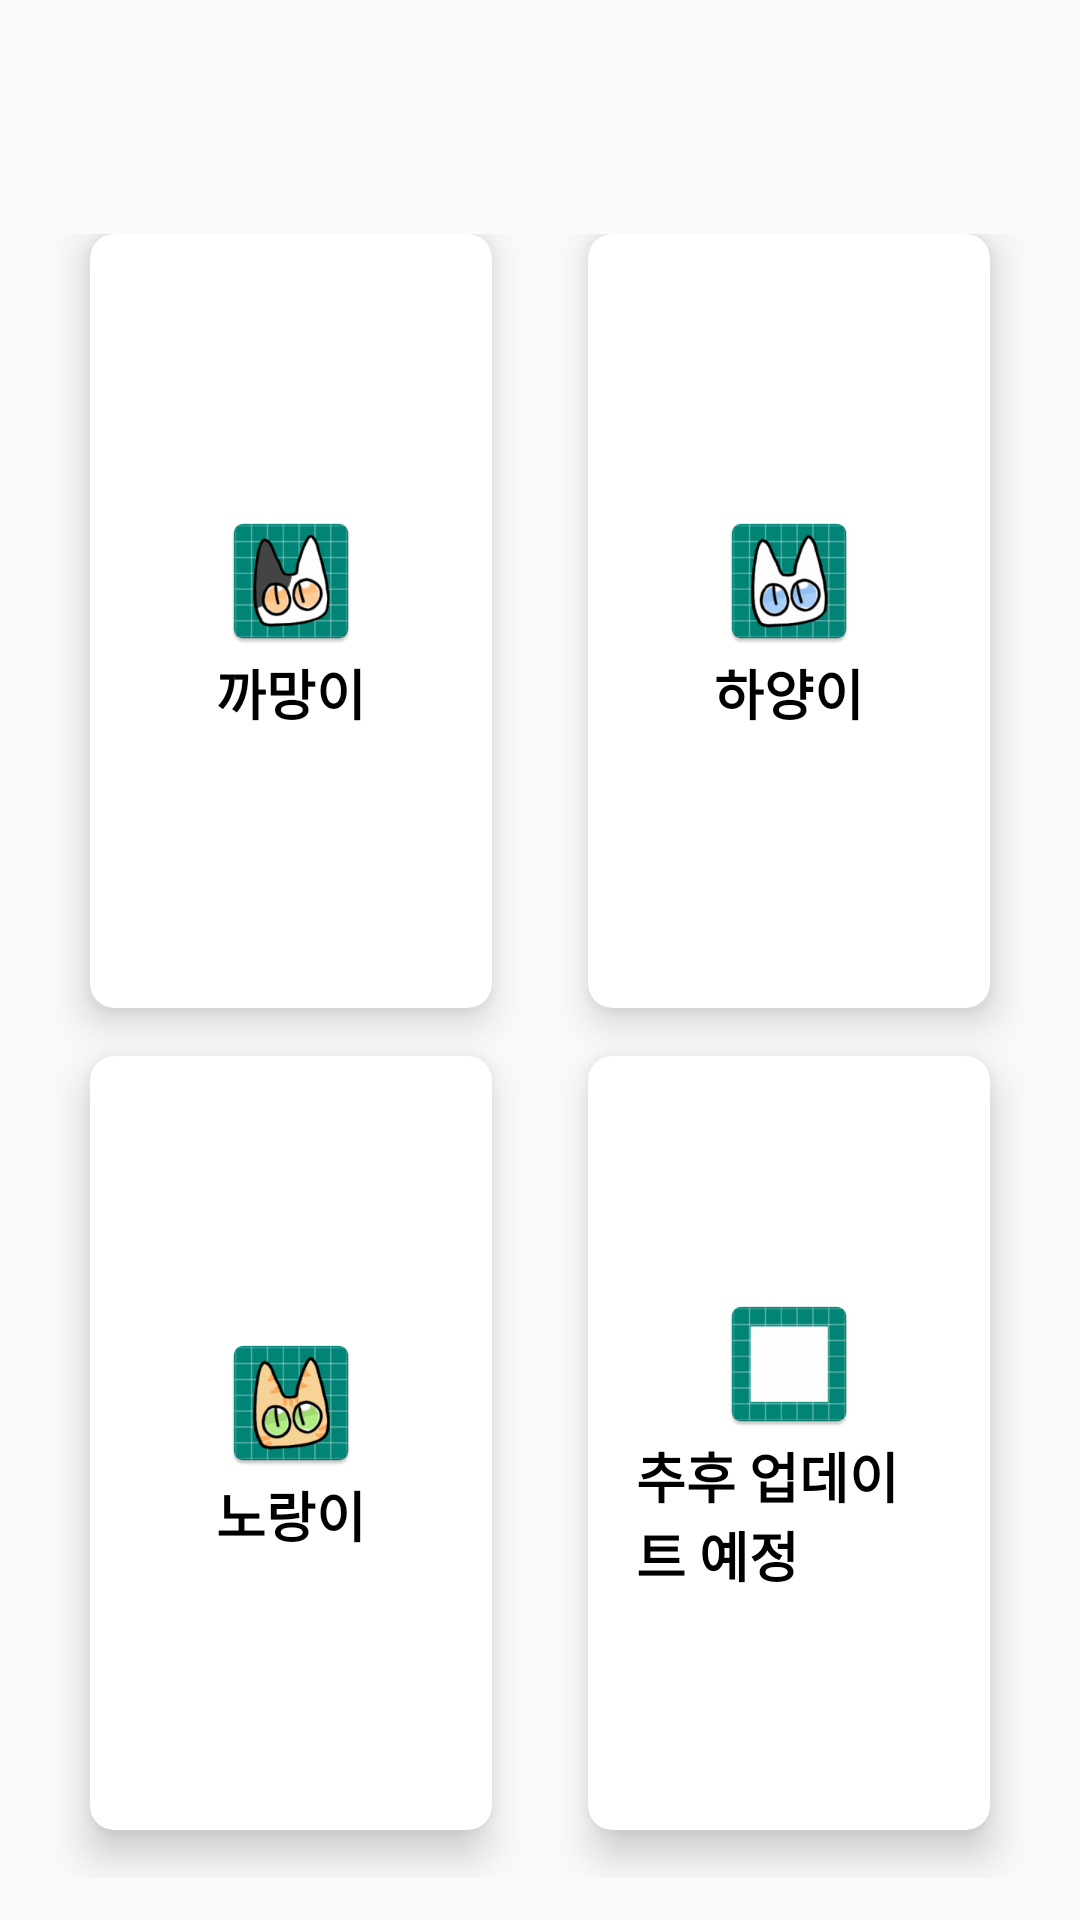

Produce the Android XML layout that renders to this screen, including the resource entries it uses.
<!-- AndroidManifest.xml: application theme AppTheme -->
<!-- res/layout/activity_illusted.xml -->
<?xml version="1.0" encoding="utf-8"?>
<LinearLayout
    xmlns:android="http://schemas.android.com/apk/res/android"
    xmlns:app="http://schemas.android.com/apk/res-auto"
    xmlns:tools="http://schemas.android.com/tools"
    android:layout_width="match_parent"
    android:layout_height="match_parent"
    android:weightSum="10"
    android:orientation="vertical"
    tools:context=".IllustedActivity">

    
    <RelativeLayout
        android:layout_weight="1"
        android:layout_width="fill_parent"
        android:layout_height="0dp">

        <TextView
            android:id="@+id/nowPoint"
            android:layout_width="fill_parent"
            android:layout_height="wrap_content"
            android:textSize="34sp" />

    </RelativeLayout>

    <GridLayout
        android:id="@+id/mainGrid"
        android:layout_weight="9"
        android:alignmentMode="alignMargins"
        android:columnCount="2"
        android:rowCount="2"
        android:columnOrderPreserved="false"
        android:padding="14dp"
        android:layout_width="match_parent"
        android:layout_height="0dp">

        

        
        <android.support.v7.widget.CardView
            android:layout_width="0dp"
            android:layout_height="0dp"
            android:layout_rowWeight="1"
            android:layout_columnWeight="1"
            android:layout_marginLeft="16dp"
            android:layout_marginRight="16dp"
            android:layout_marginBottom="16dp"
            app:cardCornerRadius="8dp"
            app:cardElevation="8dp">

            <LinearLayout
                android:layout_width="wrap_content"
                android:layout_height="wrap_content"
                android:layout_gravity="center_horizontal|center_vertical"
                android:layout_margin="16dp"
                android:orientation="vertical">

                <ImageView
                    android:layout_width="wrap_content"
                    android:layout_height="wrap_content"
                    android:layout_gravity="center_horizontal"
                    android:src="@mipmap/cat_face_b" />

                <TextView
                    android:layout_width="wrap_content"
                    android:layout_height="wrap_content"
                    android:layout_gravity="center"
                    android:text="까망이"
                    android:textAlignment="center"
                    android:textColor="@android:color/black"
                    android:textSize="18sp"
                    android:textStyle="bold" />

            </LinearLayout>

        </android.support.v7.widget.CardView>

        

        
        <android.support.v7.widget.CardView
            android:layout_width="0dp"
            android:layout_height="0dp"
            android:layout_rowWeight="1"
            android:layout_columnWeight="1"
            android:layout_marginLeft="16dp"
            android:layout_marginRight="16dp"
            android:layout_marginBottom="16dp"
            app:cardCornerRadius="8dp"
            app:cardElevation="8dp">

            <LinearLayout
                android:layout_width="wrap_content"
                android:layout_height="wrap_content"
                android:layout_gravity="center_horizontal|center_vertical"
                android:layout_margin="16dp"
                android:orientation="vertical">

                <ImageView
                    android:layout_width="wrap_content"
                    android:layout_height="wrap_content"
                    android:layout_gravity="center_horizontal"
                    android:src="@mipmap/cat_face_w" />

                <TextView
                    android:layout_width="wrap_content"
                    android:layout_height="wrap_content"
                    android:layout_gravity="center"
                    android:text="하양이"
                    android:textAlignment="center"
                    android:textColor="@android:color/black"
                    android:textSize="18sp"
                    android:textStyle="bold" />

            </LinearLayout>

        </android.support.v7.widget.CardView>

        

        
        <android.support.v7.widget.CardView
            android:layout_width="0dp"
            android:layout_height="0dp"
            android:layout_rowWeight="1"
            android:layout_columnWeight="1"
            android:layout_marginLeft="16dp"
            android:layout_marginRight="16dp"
            android:layout_marginBottom="16dp"
            app:cardCornerRadius="8dp"
            app:cardElevation="8dp">

            <LinearLayout
                android:layout_width="wrap_content"
                android:layout_height="wrap_content"
                android:layout_gravity="center_horizontal|center_vertical"
                android:layout_margin="16dp"
                android:orientation="vertical">

                <ImageView
                    android:layout_width="wrap_content"
                    android:layout_height="wrap_content"
                    android:layout_gravity="center_horizontal"
                    android:src="@mipmap/cat_face_y" />

                <TextView
                    android:layout_width="wrap_content"
                    android:layout_height="wrap_content"
                    android:layout_gravity="center"
                    android:text="노랑이"
                    android:textAlignment="center"
                    android:textColor="@android:color/black"
                    android:textSize="18sp"
                    android:textStyle="bold" />

            </LinearLayout>

        </android.support.v7.widget.CardView>

        

        
        <android.support.v7.widget.CardView
            android:layout_width="0dp"
            android:layout_height="0dp"
            android:layout_rowWeight="1"
            android:layout_columnWeight="1"
            android:layout_marginLeft="16dp"
            android:layout_marginRight="16dp"
            android:layout_marginBottom="16dp"
            app:cardCornerRadius="8dp"
            app:cardElevation="8dp">

            <LinearLayout
                android:layout_width="wrap_content"
                android:layout_height="wrap_content"
                android:layout_gravity="center_horizontal|center_vertical"
                android:layout_margin="16dp"
                android:orientation="vertical">

                <ImageView
                    android:layout_width="wrap_content"
                    android:layout_height="wrap_content"
                    android:layout_gravity="center_horizontal"
                    android:src="@mipmap/blank" />

                <TextView
                    android:layout_width="wrap_content"
                    android:layout_height="wrap_content"
                    android:layout_gravity="center"
                    android:text="추후 업데이트 예정"
                    android:textAlignment="center"
                    android:textColor="@android:color/black"
                    android:textSize="18sp"
                    android:textStyle="bold" />

            </LinearLayout>

        </android.support.v7.widget.CardView>


    </GridLayout>

</LinearLayout>
<!-- resources referenced by this layout -->
<resources>
  <!-- mipmap blank: png bitmap (mipmap-xxxhdpi, 5047 bytes) -->
  <!-- mipmap cat_face_b: png bitmap (mipmap-xxxhdpi, 16934 bytes) -->
  <!-- mipmap cat_face_w: png bitmap (mipmap-xxxhdpi, 16784 bytes) -->
  <!-- mipmap cat_face_y: png bitmap (mipmap-xxxhdpi, 19280 bytes) -->
  <style name="AppTheme" parent="Theme.AppCompat.Light.DarkActionBar">
          <item name="windowActionBar">true</item>
          <item name="windowNoTitle">false</item>
      </style>
</resources>
